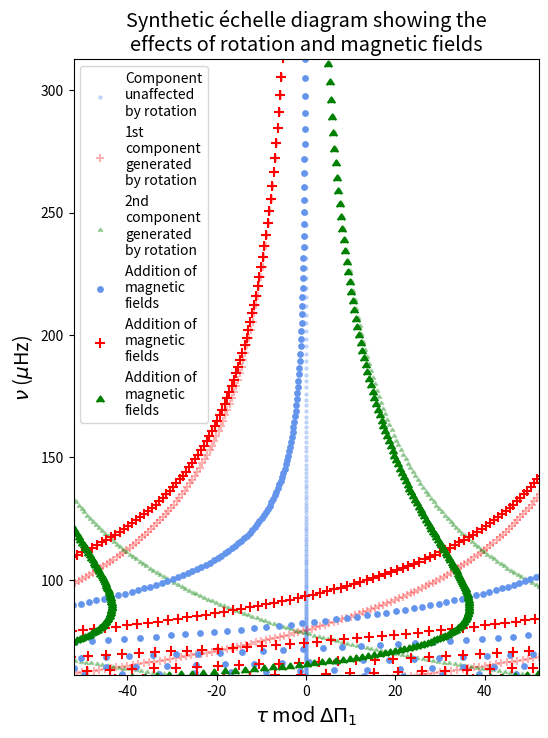

This chart was generated by the following Python code:
### Create the appropriate environment with anaconda: conda env create -f environment.yml
### python=3.9.25, ipython=8.15


### This program aims at building a synthetic power spectrum in order to visualize in an easy way, using an échelle diagram, the effect of two physical parameters we are interested in: rotation and magnetic fields


import numpy as np
import pylab as plt
import csv
import os
import matplotlib as mpl



### Function plotting the synthetic power spectrum under including the effect of rotation and magnetic fields, under the form of an échelle diagram 

def plot_synthetic_echelle(nu0, Dpi1, tau_mod_0_rot, nu0_rot, tau_mod_plus_rot, nu_plus_rot, tau_mod_moins_rot, nu_moins_rot, tau_mod_0_mag, nu0_mag, tau_mod_plus_mag, nu_plus_mag, tau_mod_moins_mag, nu_moins_mag):

	## Parameters to scale the plot on the x-axis

	cc = 0.65
	tab_x = np.zeros((2))
	tab_x[0] = -1
	tab_x[1] = 1


	## Parameters to scale the plot on the y-axis

	tab_y = np.zeros((2))
	tab_y[0] = 61
	tab_y[1] = max(nu0)


	## Plot

	plt.figure(figsize=(6,8))
	plt.scatter(tau_mod_0_rot, nu0_rot, s=5, marker= 'o',  c='cornflowerblue', alpha=0.3, label='Component\nunaffected\nby rotation')
	plt.scatter(tau_mod_0_rot - Dpi1, nu0_rot, s=5, marker= 'o',  c='cornflowerblue', alpha=0.3)
	plt.scatter(tau_mod_plus_rot, nu_plus_rot, s=30, marker= '+',  c='r', alpha=0.3, label='1st\ncomponent\ngenerated\nby rotation')
	plt.scatter(tau_mod_plus_rot-Dpi1, nu_plus_rot, s=30, marker= '+',  c='r', alpha=0.3)
	plt.scatter(tau_mod_plus_rot-2*Dpi1, nu_plus_rot, s=30, marker= '+',  c='r', alpha=0.3)
	plt.scatter(tau_mod_moins_rot, nu_moins_rot, s=10, marker= 6,  c='g', alpha=0.3, label='2nd\ncomponent\ngenerated\nby rotation')
	plt.scatter(tau_mod_moins_rot-Dpi1, nu_moins_rot, s=10, marker= 6,  c='g', alpha=0.3)
	plt.scatter(tau_mod_moins_rot-2*Dpi1, nu_moins_rot, s=10, marker= 6,  c='g', alpha=0.3)
	plt.scatter(tau_mod_0_mag, nu0_mag, s=15, marker= 'o',  c='cornflowerblue', label='Addition of\nmagnetic\nfields')
	plt.scatter(tau_mod_0_mag - Dpi1, nu0_mag, s=15, marker= 'o',  c='cornflowerblue')
	plt.scatter(tau_mod_plus_mag, nu_plus_mag, s=50, marker= '+',  c='r', label='Addition of\nmagnetic\nfields')
	plt.scatter(tau_mod_plus_mag-Dpi1, nu_plus_mag, s=50, marker= '+',  c='r')
	plt.scatter(tau_mod_plus_mag-2*Dpi1, nu_plus_mag, s=50, marker= '+',  c='r')
	plt.scatter(tau_mod_moins_mag, nu_moins_mag, s=30, marker= 6,  c='g', label='Addition of\nmagnetic\nfields')
	plt.scatter(tau_mod_moins_mag-Dpi1, nu_moins_mag, s=30, marker= 6,  c='g')
	plt.scatter(tau_mod_moins_mag-2*Dpi1, nu_moins_mag, s=30, marker= 6,  c='g')
	plt.xlim(cc*tab_x*Dpi1)
	plt.ylim(tab_y)
	plt.legend(loc=2)
	plt.xlabel(r'$\tau$ mod $\Delta \Pi_{1}$', fontsize = 'x-large')
	plt.ylabel(r'$\nu$' + ' (' + r'$\mu$' + 'Hz)', fontsize = 'x-large')
	plt.title('Synthetic échelle diagram showing the\neffects of rotation and magnetic fields', fontsize = 'x-large')
	plt.savefig('./synthetic_echelle_dnurot_dnumag.pdf')
	plt.close()
	return



## Definition of parameters needed to construct the synthetic spectrum

Dpi1 = 80.
nu_max = 170.

n0 = 40
n = 200
nm = n0 + np.array(range(n))

P0 = nm * Dpi1					# building data points regularly in period
nu0 = 10**6 / P0				# obtaining the frequencies from the periods built

dnurot_test_all = np.array([500.]) * 10**(-9)	# parameter characterizing rotation


## Parameters characterizing magnetic fields

a_all = np.array([-0.49])
dnumag_test_all = np.array([100.]) * 10**(-9)


## Building the synthetic spectrum 

for i in range(dnurot_test_all.size):		# loop on the different rotation values
	dnurot_test = dnurot_test_all[i]
	for j in range(dnumag_test_all.size):	# loop on the values for the 1st parameter characterizing magnetic fields
		dnumag_test = dnumag_test_all[j]
		for k in range(a_all.size):	# loop on the values for the 2nd parameter characterizing magnetic fields
			a = a_all[k]


			## Including the effect of rotation on the frequencies: perturbation generating two additional frequencies all along the spectrum

			nu_plus_rot_ini = nu0 + dnurot_test * 10**6
			nu_moins_rot_ini = nu0 - dnurot_test * 10**6


			## Including the effect of magnetic fields on the frequencies: perturbation on the existing frequencies all along the spectrum, the original frequency
			## and the two additional frequencies generated by rotation

			nu0_mag_ini = nu0 + (1-a) * dnumag_test * 10.**6 * (nu_max / nu0)**3
			nu_plus_mag_ini = nu0 + dnurot_test * 10**6	+ (1+a/2) * dnumag_test * 10.**6 * (nu_max / nu0)**3
			nu_moins_mag_ini = nu0 - dnurot_test * 10**6 + (1+a/2) * dnumag_test * 10.**6 * (nu_max / nu0)**3


			## Obtaining the periods disturbed by rotation from the frequencies

			P0_rot_ini = 10**6 / nu0
			P_plus_rot_ini = 10**6 / nu_plus_rot_ini
			P_moins_rot_ini = 10**6 / nu_moins_rot_ini


			## Obtaining the periods disturbed by magnetic fields from the frequencies

			P0_mag_ini = 10**6 / nu0_mag_ini
			P_plus_mag_ini = 10**6 / nu_plus_mag_ini
			P_moins_mag_ini = 10**6 / nu_moins_mag_ini


			## Obtaining the stretched-period spacing disturbed by rotation from the frequencies

			dtau_0_rot = np.zeros(P0.size)
			dtau_0_rot[:]= Dpi1
			dtau_plus_rot = Dpi1 / (1 + dnurot_test / (10**(-6) * nu0))**2
			dtau_moins_rot = Dpi1 / (1 - dnurot_test / (10**(-6) * nu0))**2
			
			
			## Obtaining the stretched-period spacing disturbed by magnetic fields from the frequencies

			dtau_0_mag = Dpi1 / (1 + (1-a) * dnumag_test / (10**(-6) * nu0)**4 * (10**(-6) * nu_max)**3)**2
			dtau_plus_mag = Dpi1 / (1 + dnurot_test / (10**(-6) * nu0) + (1. + a/2) * dnumag_test / (10**(-6) * nu0)**4 * (10**(-6) * nu_max)**3)**2
			dtau_moins_mag = Dpi1 / (1 - dnurot_test / (10**(-6) * nu0) + (1. + a/2) * dnumag_test / (10**(-6) * nu0)**4 * (10**(-6) * nu_max)**3)**2


			## Building the stretched periods disturbed by rotation and magnetic fields, respectively, from the stretched-period spacing

			P_plus_rot = np.zeros(P_plus_rot_ini.size)		# effect of rotation
			P_moins_rot = np.zeros(P_moins_rot_ini.size)
			P0_rot = np.zeros(P0_rot_ini.size)
			P_plus_rot[:] = P_plus_rot_ini
			P_moins_rot[:] = P_moins_rot_ini
			P0_rot[:] = P0_rot_ini

			
			P_plus_mag = np.zeros(P_plus_mag_ini.size)		# effect of magnetic fields
			P_moins_mag = np.zeros(P_moins_mag_ini.size)
			P0_mag = np.zeros(P0_mag_ini.size)
			P_plus_mag[:] = P_plus_mag_ini
			P_moins_mag[:] = P_moins_mag_ini
			P0_mag[:] = P0_mag_ini

			for j in range(1,n):
				P_plus_rot[j] = P_plus_rot[j-1] + dtau_plus_rot[j]	# effect of rotation
				P_moins_rot[j] = P_moins_rot[j-1] + dtau_moins_rot[j]
				P0_rot[j] = P0_rot[j-1] + dtau_0_rot[j]

				P_plus_mag[j] = P_plus_mag[j-1] + dtau_plus_mag[j]	# effect of magnetic fields
				P_moins_mag[j] = P_moins_mag[j-1] + dtau_moins_mag[j]
				P0_mag[j] = P0_mag[j-1] + dtau_0_mag[j]


			## Obtaining the final frequencies disturbed by rotation from the stretched periods

			nu_plus_rot = 10**6 / P_plus_rot
			nu_moins_rot = 10**6/ P_moins_rot
			nu0_rot = 10**6/ P0_rot
			
			
			## Obtaining the final frequencies disturbed by magnetic fields from the stretched periods

			nu_plus_mag = 10**6 / P_plus_mag
			nu_moins_mag = 10**6/ P_moins_mag
			nu0_mag = 10**6/ P0_mag


			## Folding the stretched periods disturbed by rotation over a constant period spacing
			
			tau_mod_plus_rot = P_plus_rot % Dpi1
			tau_mod_moins_rot = P_moins_rot % Dpi1
			tau_mod_0_rot = P0_rot % Dpi1


			## Folding the stretched periods disturbed by magnetic fields over a constant period spacing

			tau_mod_plus_mag = P_plus_mag % Dpi1
			tau_mod_moins_mag = P_moins_mag % Dpi1
			tau_mod_0_mag = P0_mag % Dpi1



			## Plot

			plot_synthetic_echelle(nu0, Dpi1, tau_mod_0_rot, nu0_rot, tau_mod_plus_rot, nu_plus_rot, tau_mod_moins_rot, nu_moins_rot, tau_mod_0_mag, nu0_mag, tau_mod_plus_mag, nu_plus_mag, tau_mod_moins_mag, nu_moins_mag)
